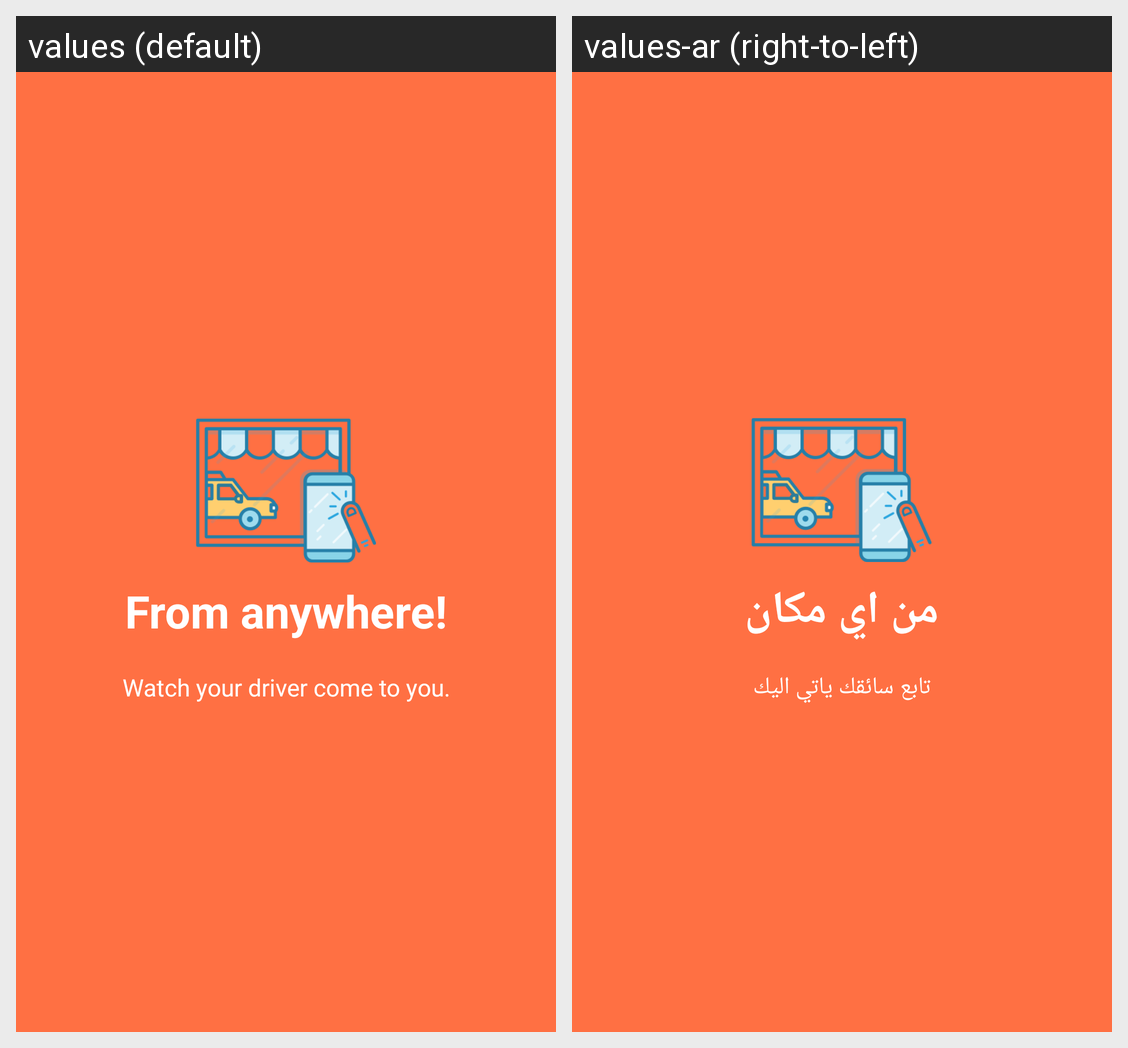

This grid shows one Android layout under two languages. Give, for every string resource on the screen, its name, the default text and each shown locale's text.
Android screen res/layout/slide1.xml rendered under 2 locales, left to right: values (default), values-ar (right-to-left). Device: Nexus 5 (rendered at 1080×1920; each locale shown at half size, 540×960, under a caption strip naming it); theme Splash.
Strings drawn on this screen, with the default value and each locale's value (text and hints the layout hard-codes, and strings that could not be matched under every locale, appear in the picture but are not listed):

title_slide1
  values: From anywhere!
  values-ar: من اي مكان

desc_slide1
  values: Watch your driver come to you.
  values-ar: تابع سائقك ياتي اليك
